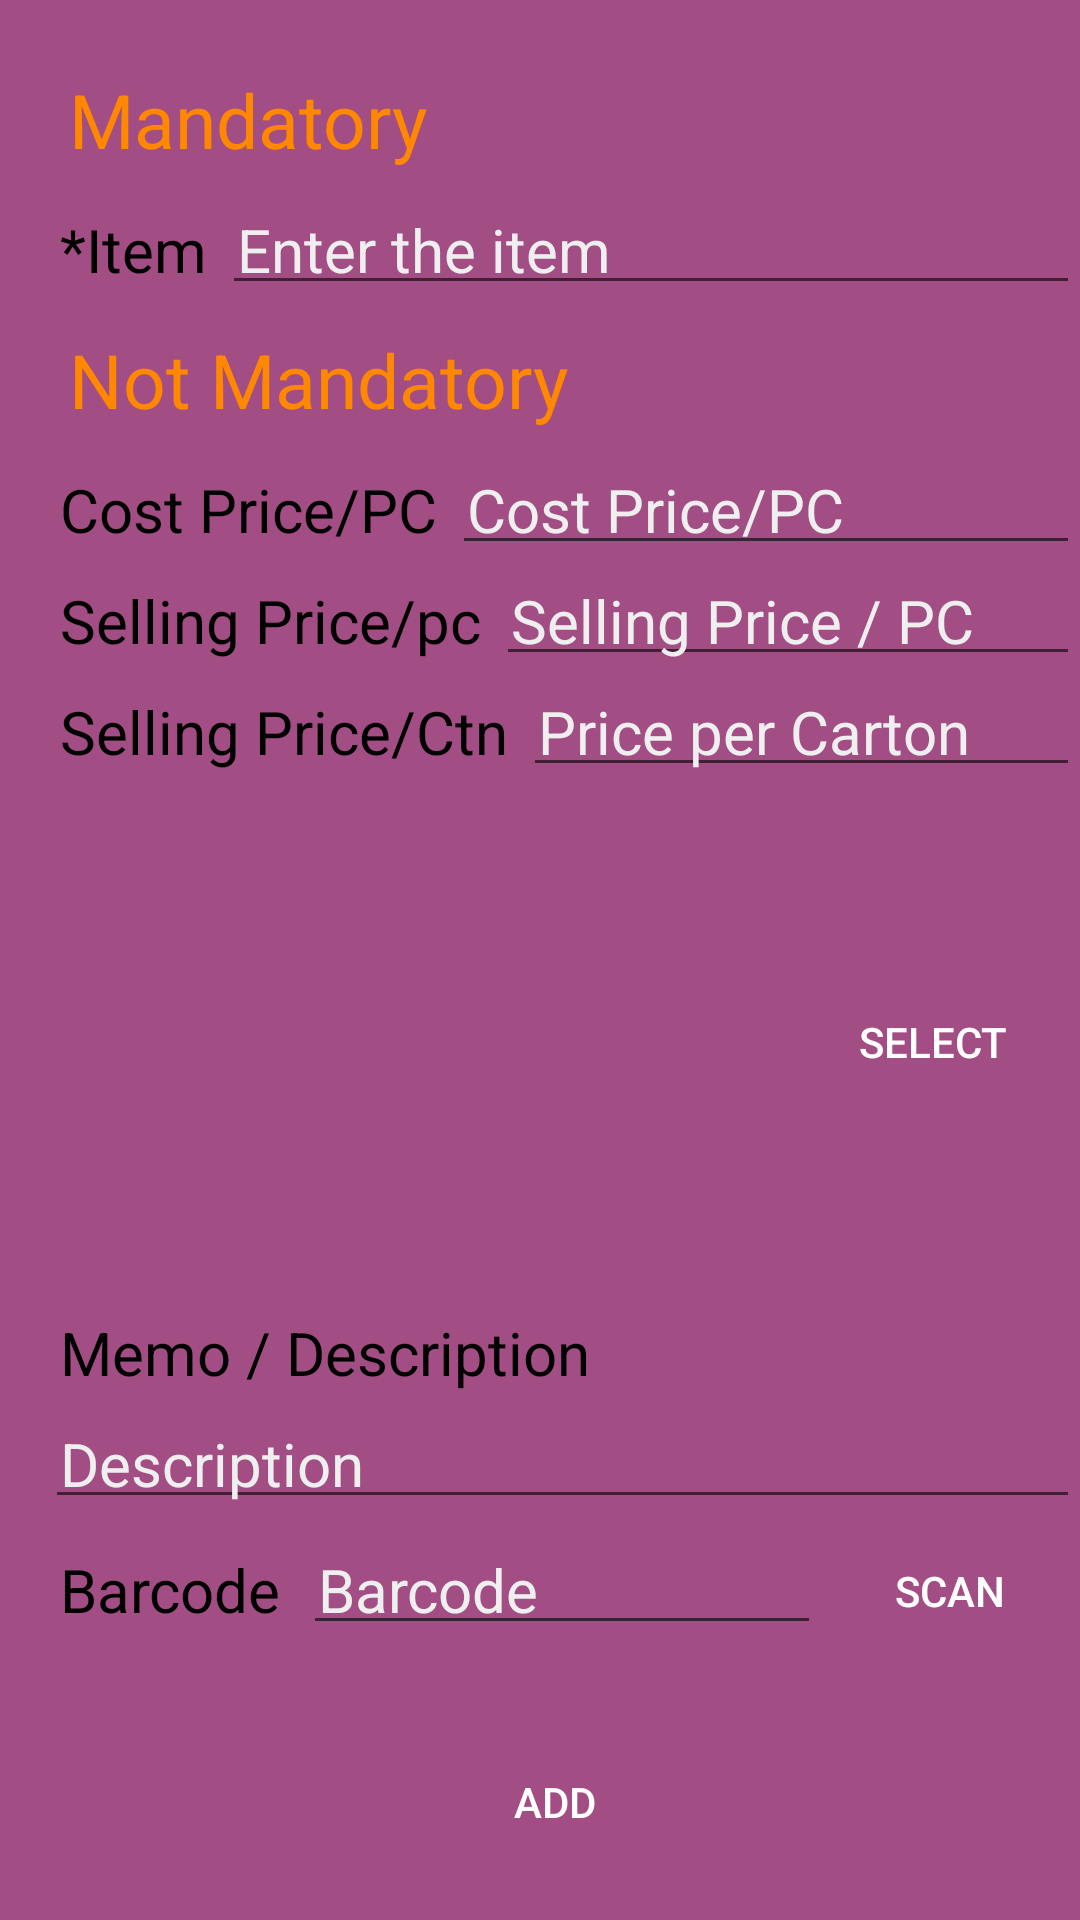

Reconstruct the res/layout file that produces this screen, plus the resources it refers to.
<!-- AndroidManifest.xml: application theme AppTheme -->
<!-- res/layout/activity_add.xml -->
<?xml version="1.0" encoding="utf-8"?>
<LinearLayout
    xmlns:android="http://schemas.android.com/apk/res/android"
    xmlns:tools="http://schemas.android.com/tools"
    android:layout_width="match_parent"
    android:layout_height="match_parent"
    android:orientation="vertical"
    android:background="#A24D83"
    tools:context=".Add">
    <ScrollView
        android:layout_width="match_parent"
        android:layout_height="wrap_content"
        android:verticalScrollbarPosition="right"
        >
        <LinearLayout
            android:layout_width="match_parent"
            android:layout_height="wrap_content"
            android:layout_marginTop="15dp"
            android:layout_marginLeft="15dp"
            android:orientation="vertical">
            
            <TextView
                android:layout_width="match_parent"
                android:layout_height="wrap_content"
                android:text="Mandatory"
                android:textSize="25dp"
                android:textColor="@android:color/holo_orange_dark"
                android:padding="8dp"/>
            <LinearLayout
                android:layout_width="match_parent"
                android:layout_height="wrap_content"
                android:orientation="horizontal">
                <TextView
                    android:layout_width="wrap_content"
                    android:layout_height="wrap_content"
                    android:padding="5dp"
                    android:text="*Item"
                    style="@style/addingpage"/>
                <EditText
                    android:id="@+id/enteritem"
                    android:layout_width="match_parent"
                    android:layout_height="wrap_content"
                    android:padding="5dp"
                    style="@style/addingpage"

                    android:hint="Enter the item"/>
            </LinearLayout>
            
            <TextView
                android:layout_width="match_parent"
                android:layout_height="wrap_content"
                android:text="Not Mandatory"
                android:textSize="25dp"
                android:textColor="@android:color/holo_orange_dark"
                android:padding="8dp"/>
            <LinearLayout
                android:layout_width="match_parent"
                android:layout_height="wrap_content"
                android:orientation="horizontal">
                <TextView
                    android:layout_width="wrap_content"
                    android:layout_height="wrap_content"
                    android:padding="5dp"
                    android:text="Cost Price/PC"
                    style="@style/addingpage"/>
                <EditText
                    android:id="@+id/entercpperpiece"
                    android:layout_width="match_parent"
                    android:layout_height="wrap_content"
                    android:padding="5dp"
                    android:digits="0123456789."
                    android:inputType="number|numberDecimal"
                    style="@style/addingpage"
                    android:hint="Cost Price/PC"/>
            </LinearLayout>
            <LinearLayout
                android:layout_width="match_parent"
                android:layout_height="wrap_content"
                android:orientation="horizontal">
                <TextView
                    android:layout_width="wrap_content"
                    android:layout_height="wrap_content"
                    android:padding="5dp"
                    android:text="Selling Price/pc"
                    style="@style/addingpage"/>
                <EditText
                    android:id="@+id/enterspperpc"
                    android:layout_width="match_parent"
                    android:layout_height="wrap_content"
                    android:padding="5dp"
                    android:digits="0123456789."
                    android:inputType="number|numberDecimal"
                    style="@style/addingpage"
                    android:hint="Selling Price / PC"/>
            </LinearLayout>
            <LinearLayout
                android:layout_width="match_parent"
                android:layout_height="wrap_content"
                android:orientation="horizontal">
                <TextView
                    android:layout_width="wrap_content"
                    android:layout_height="wrap_content"
                    android:padding="5dp"
                    android:text="Selling Price/Ctn"
                    style="@style/addingpage"/>
                <EditText
                    android:id="@+id/entersppercarton"
                    android:layout_width="match_parent"
                    android:layout_height="wrap_content"
                    android:padding="5dp"
                    android:digits="0123456789."
                    android:inputType="number|numberDecimal"
                    style="@style/addingpage"
                    android:hint="Price per Carton"/>
            </LinearLayout>
            <LinearLayout
                android:layout_width="match_parent"
                android:layout_height="wrap_content"
                android:orientation="horizontal"
                android:gravity="right"
                >
                <ImageView
                    android:id="@+id/addimagepreview"
                    android:layout_width="170dp"
                    android:layout_height="170dp"
                    android:src="@drawable/image"

                    android:layout_marginRight="15dp"
                    />
                <Button
                    android:id="@+id/selecttheimage"
                    android:layout_width="wrap_content"
                    android:layout_height="wrap_content"
                    android:layout_gravity="center_vertical"
                    android:layout_marginRight="5dp"
                    style="@style/button_style"
                    android:text="Select"/>
            </LinearLayout>

            <LinearLayout
                android:layout_width="match_parent"
                android:layout_height="wrap_content"
                android:orientation="vertical">
                <TextView
                    android:layout_width="wrap_content"
                    android:layout_height="wrap_content"
                    android:padding="5dp"
                    android:text="Memo / Description"
                    style="@style/addingpage"/>
                <EditText
                    android:id="@+id/entermemo"
                    android:layout_width="match_parent"
                    android:layout_height="wrap_content"
                    android:padding="5dp"
                    style="@style/addingpage"
                    android:hint="Description"/>
            </LinearLayout>
            <LinearLayout
                android:layout_width="match_parent"
                android:layout_height="wrap_content"
                android:orientation="horizontal"
                android:weightSum="10"
                >
                <TextView
                    android:id="@+id/textView"
                    style="@style/addingpage"
                    android:layout_width="0dp"
                    android:layout_height="wrap_content"
                    android:padding="5dp"
                    android:text="Barcode"
                    android:layout_weight="2.5"
                    android:layout_marginTop="5dp"
                    />
                <EditText
                    android:id="@+id/enterbarcode"
                    style="@style/addingpage"
                    android:layout_width="0dp"
                    android:layout_height="wrap_content"
                    android:hint="Barcode"
                    android:padding="5dp"
                    android:layout_weight="5"
                    android:layout_marginTop="5dp"
                    />

                <Button
                    android:id="@+id/barcodescanbutton"
                    android:layout_width="0dp"
                    android:layout_height="wrap_content"
                    android:layout_gravity="right"
                    android:text="Scan"
                    style="@style/button_style"
                    android:layout_weight="2.5"
                    />
            </LinearLayout>
            <LinearLayout
                android:layout_width="match_parent"
                android:layout_height="wrap_content"
                android:layout_marginBottom="15dp"
                >
                <Button
                    android:id="@+id/save"
                    android:layout_width="match_parent"
                    android:layout_height="wrap_content"
                    android:layout_gravity="center"
                    android:text="Add"
                    style="@style/button_style"
                    android:layout_marginTop="15dp"
                    android:layout_marginRight="5dp"
                    />
            </LinearLayout>
        </LinearLayout>
    </ScrollView>
</LinearLayout>
<!-- resources referenced by this layout -->
<resources>
  <style name="addingpage">
          <item name="android:textSize">20dp</item>
          <item name="android:textColor">#000000</item>
          <item name="android:textAllCaps">false</item>
          <item name="android:padding">5dp</item>
          <item name="android:textColorHint">#efefef</item>
      </style>
  <style name="button_style">
          <item name="android:background">@drawable/button_shape_size_color</item>
          <item name="android:textColor">#ffffff</item>
      </style>
  <style name="AppTheme" parent="Theme.AppCompat.Light.NoActionBar">
          
          <item name="colorPrimary">@color/colorPrimary</item>
          <item name="colorPrimaryDark">@color/colorPrimaryDark</item>
          <item name="colorAccent">@color/colorAccent</item>
      </style>
  <color name="colorPrimary">#A24D83</color>
  <color name="colorPrimaryDark">#A24D83</color>
  <color name="colorAccent">#6F2422</color>
</resources>
